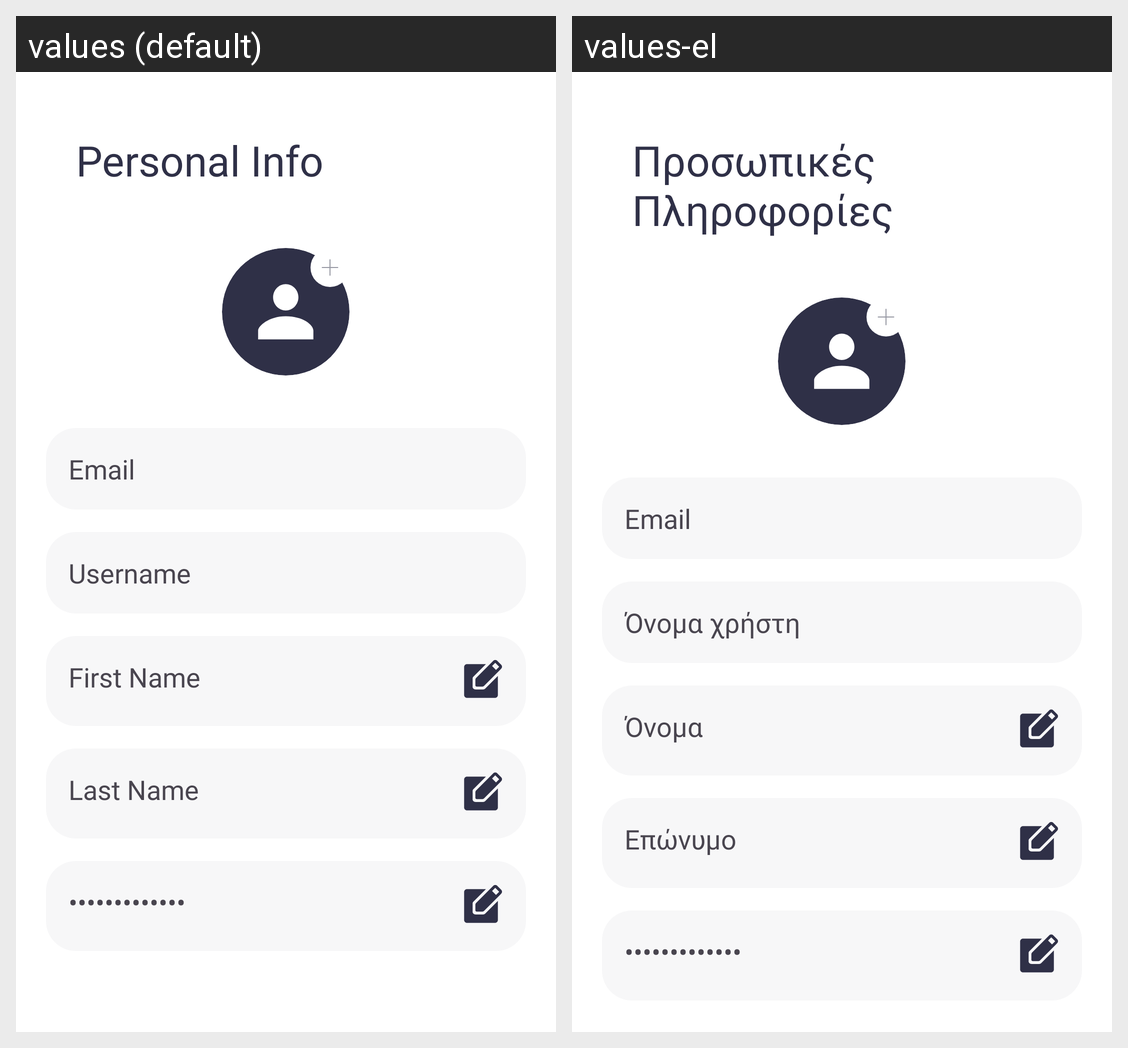

The Android screen above is rendered under two locales of the same app. Produce the string resources it draws, with the default and per-locale values.
Android screen res/layout/fragment_profile.xml rendered under 2 locales, left to right: values (default), values-el. Device: Nexus 5 (rendered at 1080×1920; each locale shown at half size, 540×960, under a caption strip naming it); theme Theme.RaiseUpAndroid.
Strings drawn on this screen, with the default value and each locale's value (text and hints the layout hard-codes, and strings that could not be matched under every locale, appear in the picture but are not listed):

personal_info
  values: Personal Info
  values-el: Προσωπικές Πληροφορίες

username
  values: Username
  values-el: Όνομα χρήστη

first_name
  values: First Name
  values-el: Όνομα

last_name
  values: Last Name
  values-el: Επώνυμο
